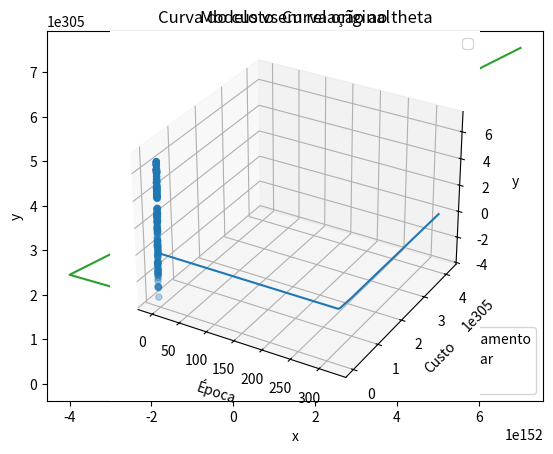

Here is the Python script that generated this plot: (Note: this script raises an exception after producing the figure.)
#!/usr/bin/env python

"""
Entrega #2 - Regressão linear

@author: Leonardo Pezenatto da Silva
@email: leonardo.pezenatto@posgrad.ufsc.br
@date: May 26, 2023
"""
print(__doc__) # print do cabeçalho

import numpy as np
from matplotlib import pyplot as plt
from mpl_toolkits.mplot3d import Axes3D

np.seterr(all='ignore') # usado para ignorar o warning de overflow quando o gradiente diverge

# Funcao linear
def f_true ( x ) :
    return 2 + 0.8 * x

# Funcao multivariavel
def multi_f_true ( x ) :
    return 2 + 0.8 * x[0] + x[1]

# Funcao polinomial
def polynomial_f_true ( x ) :
    return 2 + 0.8 * x + x**2

# conjunto de dados {(x,y)}
def generate_data():
    if f_true == multi_f_true: # se a reta original é multivariavel gera-se x1 e x2
        x1 = np . linspace ( -3 , 3 , 100)
        x2 = np . linspace ( -2 , 2 , 100)
        xs = np.stack([x1, x2], axis=1)
        ys = np . array ( [ f_true ( x ) + np . random . randn () *0.5 for x in xs ] )
        xs = np.stack([x1, x2], axis=0)
    else:
        xs = np . linspace ( -3 , 3 , 100)
        ys = np . array ( [ f_true ( x ) + np . random . randn () *0.5 for x in xs ] )
    return xs, ys
 
#hipotese
def h (x , theta ) :
    hipoteses = np.matmul(x, theta)
    return hipoteses

# funcao de custo
def J ( theta , xs , ys ) :
    m = ys.size
    custo = (1/(2*m))*np.sum(np.square(h(xs,theta)-ys))
    return custo

# derivada parcial com respeito a theta [i]
def gradient (i , alpha, theta , xs , ys ) :
    m = ys.size
    recorded_cost = []
    recorded_theta = []
    for _ in range(i):
        theta = theta - (alpha/m)*np.dot(xs.T, np.dot(xs,theta) - ys)
        recorded_cost.append(J(theta, xs, ys))
        recorded_theta.append(theta)
    return theta, recorded_cost, recorded_theta

"""
plota no mesmo grafico : - o modelo / hipotese ( reta )
 - a reta original ( true function )
 - e os dados com ruido (xs , ys)
"""
def print_modelo ( theta , xs , ys ) :
    plt.title("Modelo vs Curva original")
    plt.plot(xs[:, 1], ys, 'wo', ms=10, mec='k')
    plt.plot(xs[:, 1], np.dot(xs, theta), '-')
    plt.plot(xs[:, 1], f_true(xs[:, 1]), '-')
    plt.legend(['Dados de treinamento', 'Regressao linear', 'Curva original'])
    plt.ylabel('y')
    plt.xlabel('x')
    plt.show()

# plota os dados de entrada
def plot_data(x, y):
    plt.title("Dados de treinamento")
    plt.plot(x, y, 'wo', ms=10, mec='k')
    plt.ylabel('y')
    plt.xlabel('x')
    plt.show()

"""
plota no mesmo grafico 3D: - o modelo / hipotese ( reta )
 - a reta original ( true function )
 - e os dados com ruido (xs , ys)
"""
def print_3d_modelo(theta, xs, ys):
    xs_copy = np.stack([xs[:,1],xs[:,2]], axis=0)
    ax = plt.axes(projection='3d')
    ax.set_xlabel('x1')
    ax.set_ylabel('x2')
    ax.set_zlabel('y')
    ax.scatter3D(xs[:,1], xs[:,2], ys, label="Dados de treinamento")
    ax.plot3D(xs[:,1],xs[:,2], np.dot(xs,theta), label="Regressão linear multipla")
    ax.plot3D(xs[:,1],xs[:,2], f_true(xs_copy), label="Curva original")
    ax.legend()
    plt.show()

# plota os dados de entrada em um grafico 3D
def plot_3d_data(xs, ys):
    ax = plt.axes(projection='3d')
    ax.set_xlabel('x1')
    ax.set_ylabel('x2')
    ax.set_zlabel('y')
    ax.scatter(xs[0], xs[1], ys)
    ax.legend()
    plt.show()

# plota os custos em cada época
def plot_cost(i, recorded_cost, alpha):
    plt.title("Curva do custo com alpha de " + str(alpha))
    epochs = np.arange(0,i)
    plt.plot(epochs, recorded_cost, '-')
    plt.ylabel('Custo')
    plt.xlabel('Época')
    plt.show()

# plota os recorded_cost em relação aos thetas
def plot_cost_thetas(recorded_cost, recorded_theta):
    plt.title("Curva do custo em relação ao theta")
    plt.plot(recorded_theta, recorded_cost, '-')
    plt.legend(['Theta 0', 'Theta 1', 'Theta 2'])
    plt.ylabel('Custo')
    plt.xlabel('Theta')
    plt.show()

# regressao linear
def linear_regression(i, alpha, x, y):
    m = y.size # numero de dados de treinamento
    x = np.stack([np.ones(m), x], axis=1) # coloca uma coluna de 1's
    theta = np.random.uniform(0,1,2) # gera os thetas aleatoriamente entre 0 e 1
    theta, recorded_cost, recorded_theta = gradient(i, alpha, theta, x, y) # aplica o gradiente descendente 
    plot_cost(i, recorded_cost, alpha) 
    plot_cost_thetas(recorded_cost, recorded_theta)
    print_modelo(theta, x, y)
    print("Número de iterações: " + str(i))
    print("Taxa de aprendizado: " + str(alpha))
    print("Theta final: " + str(theta))
    print("Custo final: " + str(recorded_cost[i-1]))
    print("Hipótese: " + str(theta[0]) + " + " + str(theta[1]) + " * x")
    print("Função original: 2 + 0.8 * x")
    if np.isnan(theta).any():
        print("O gradiente divergiu!")

# regressao linear multipla
def multiple_linear_regression(i, alpha, x, y):
    m = y.size # numero de dados de treinamento
    x = np.stack([np.ones(m), x[0], x[1]], axis=1) # coloca uma coluna de 1's
    theta = np.random.uniform(0,1,3) # gera os thetas aleatoriamente entre 0 e 1
    theta, recorded_cost, recorded_theta = gradient(i, alpha, theta, x, y) # aplica o gradiente descendente 
    plot_cost(i, recorded_cost, alpha)
    plot_cost_thetas(recorded_cost, recorded_theta)
    print_3d_modelo(theta, x, y)
    print("Número de iterações: " + str(i))
    print("Taxa de aprendizado: " + str(alpha))
    print("Theta final: " + str(theta))
    print("Custo final: " + str(recorded_cost[i-1]))
    print("Hipótese: " + str(theta[0]) + " + " + str(theta[1]) + " * x + " + str(theta[2]) + " * x(2)")
    print("Função original: 2 + 0.8 * x + x(2)")
    if np.isnan(theta).any():
        print("O gradiente divergiu!")

# regressao polinomial
def polinomial_regression(i, alpha, x, y, degree):
    m = y.size # numero de dados de treinamento
    x = np.stack([np.ones(m), x], axis=1) # coloca uma coluna de 1's
    x_copy = np.delete(x.copy(), 0, 1)
    for d in range(2, degree+1): # redefine as variaveis conforme grau do polinomio
        x = np.append(x,np.power(x_copy,d), axis=1) 
    theta = np.random.uniform(0,1,d+1) # gera os thetas aleatoriamente entre 0 e 1
    theta, recorded_cost, recorded_theta = gradient(i, alpha, theta, x, y) # aplica o gradiente descendente 
    plot_cost(i, recorded_cost, alpha)
    plot_cost_thetas(recorded_cost, recorded_theta)
    print_modelo(theta, x, y)
    print("Número de iterações: " + str(i))
    print("Taxa de aprendizado: " + str(alpha))
    print("Theta final: " + str(theta))
    print("Custo final: " + str(recorded_cost[i-1]))
    print("Hipótese: " + str(theta[0]) + " + " + str(theta[1]) + " * x + " + str(theta[2]) + " * x²")
    print("Função original: 2 + 0.8 * x + x²")
    if np.isnan(theta).any():
        print("O gradiente divergiu!")
    

# realiza o treinamento da regressao selecionada
def regression(x, y, i, alphas, type, degree=1):
    if type == "normal":
        print("REGRESSÃO LINEAR".center(80,"-"))
        plot_data(x,y)
        for alpha in alphas: # aplica a regressao linear para cada taxa de aprendizagem inserida
            linear_regression(i, alpha, x, y) # aplica a regressao linear
        print('\n' * 12)
        print("FIM - REGRESSÃO LINEAR".center(80,"-"))
    elif type == "multi":
        print("REGRESSÃO LINEAR MÚLTIPLA".center(80,"-"))
        plot_3d_data(xs, ys)
        for alpha in alphas: # aplica a regressao linear multipla para cada taxa de aprendizagem inserida
            multiple_linear_regression(i, alpha, x, y) # aplica a regressao linear multipla
        print('\n' * 12)
        print("FIM - REGRESSÃO LINEAR MÚLTIPLA".center(80,"-"))
    elif type == "polynomial":
        print("REGRESSÃO POLINOMIAL".center(80,"-"))
        plot_data(x,y)
        for alpha in alphas: # aplica a regressao polinomial para cada taxa de aprendizagem inserida
            polinomial_regression(i, alpha, x, y, degree) # aplica a regressao polinomial
        print('\n' * 12)
        print("FIM - REGRESSÃO POLINOMIAL".center(80,"-"))
    else:
        print("Invalid choice!")


xs,ys = generate_data() # gera os dados de entrada
regression(xs, ys, 5000, [0.9, 0.1, 0.0001], "normal") # aplica a regressao linear

f_true = polynomial_f_true # define a reta original como polinomial
xs,ys = generate_data() # gera os dados de entrada
regression(xs, ys, 5000, [0.9, 0.1, 0.0001], "polynomial", 2) # aplica a regressao polinomial

f_true = multi_f_true # define a reta original como multivariavel
xs,ys = generate_data() # gera os dados de entrada
regression(xs, ys, 5000, [0.9, 0.1, 0.0001], "multi") # aplica a regressao linear multipla